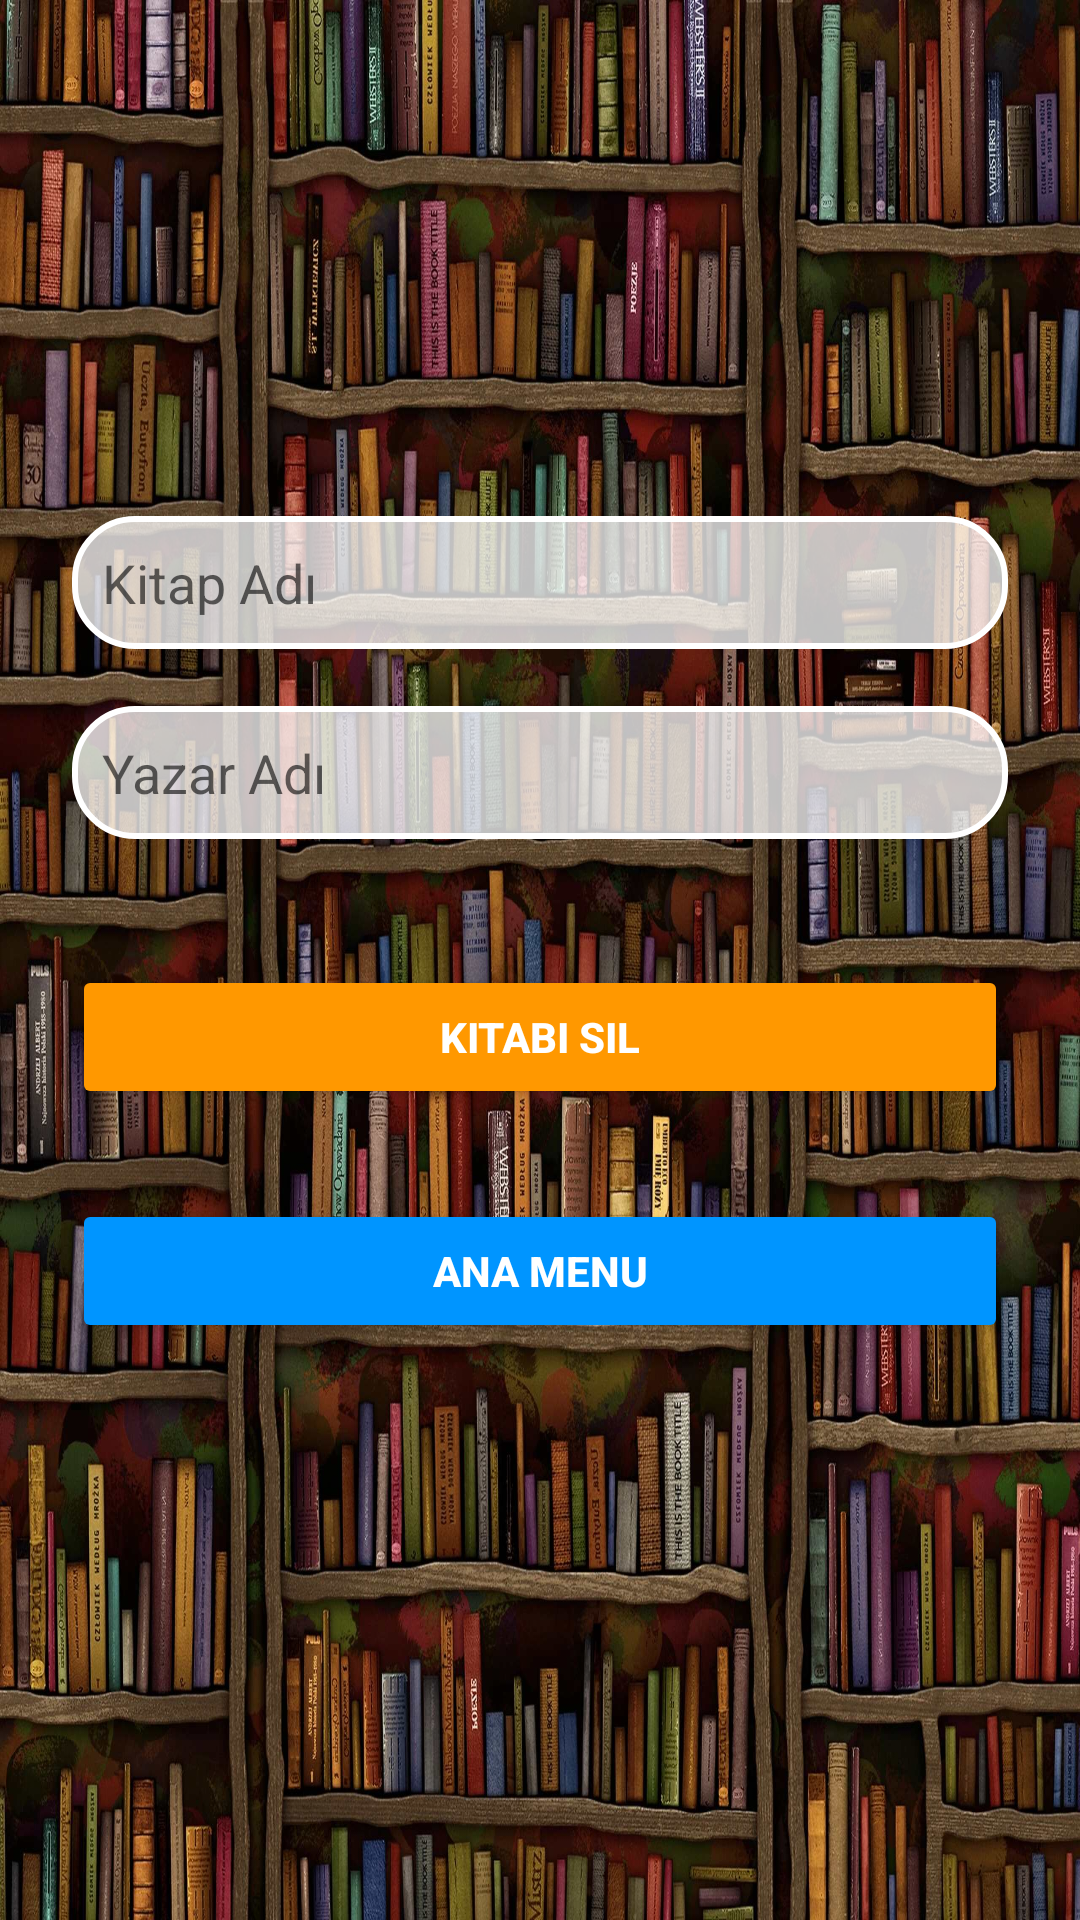

The Android layout XML behind this screen, and the referenced resources:
<!-- AndroidManifest.xml: application theme Theme.BookWise -->
<!-- res/layout/deletebook.xml -->
<?xml version="1.0" encoding="utf-8"?>
<ScrollView xmlns:android="http://schemas.android.com/apk/res/android"
    android:layout_width="match_parent"
    android:layout_height="match_parent"
    android:padding="24dp"
    android:background="@drawable/library_home">

    <LinearLayout
        android:layout_width="match_parent"
        android:layout_height="wrap_content"
        android:orientation="vertical">

        <EditText
            android:id="@+id/etBookTitle"
            android:layout_width="match_parent"
            android:layout_height="wrap_content"
            android:layout_marginTop="148dp"
            android:layout_marginBottom="1dp"
            android:background="@drawable/edittext_background"
            android:hint="Kitap Adı"
            android:inputType="text"
            android:padding="10dp" />

        <EditText
            android:id="@+id/etAuthorName"
            android:layout_width="match_parent"
            android:layout_height="wrap_content"
            android:layout_marginTop="18dp"
            android:layout_marginBottom="24dp"
            android:background="@drawable/edittext_background"
            android:hint="Yazar Adı"
            android:inputType="text"
            android:padding="10dp" />

        <Button
            android:id="@+id/btnDeleteBook"
            android:layout_width="match_parent"
            android:layout_height="wrap_content"
            android:layout_marginTop="18dp"
            android:layout_marginBottom="12dp"
            android:backgroundTint="#FF9800"
            android:text="Kitabı Sil"

            android:textColor="@android:color/white"
            android:textStyle="bold" />

        <Button
            android:id="@+id/btnBack"
            android:layout_width="match_parent"
            android:layout_height="wrap_content"
            android:layout_marginTop="18dp"
            android:layout_marginBottom="12dp"
            android:backgroundTint="#0095FF"
            android:text="ANA MENU"
            android:textColor="@android:color/white"
            android:textStyle="bold" />

    </LinearLayout>
</ScrollView>
<!-- resources referenced by this layout -->
<resources>
  <!-- drawable edittext_background (drawable) -->
  <shape xmlns:android="http://schemas.android.com/apk/res/android"
      android:shape="rectangle">
  
      
      <solid android:color="#BFFFFFFF" /> 
  
      <stroke
          android:width="2dp"
          android:color="#FFFFFFFF" />
  
      <corners android:radius="20dp" />
  
      <padding android:left="10dp" android:right="10dp" android:top="10dp" android:bottom="10dp" />
  </shape>
  <!-- drawable library_home: jpg bitmap (drawable, 674553 bytes) -->
  <style name="Theme.BookWise" parent="Base.Theme.BookWise" />
  <style name="Base.Theme.BookWise" parent="Theme.MaterialComponents.DayNight.NoActionBar">
          
          
          <item name="colorPrimary">@android:color/transparent</item> 
          <item name="colorPrimaryVariant">@android:color/transparent</item>
          <item name="colorOnPrimary">@android:color/white</item>
          <item name="android:statusBarColor" tools:targetApi="l">@android:color/transparent</item>
          <item name="android:windowTranslucentStatus">true</item>
  
      </style>
</resources>
